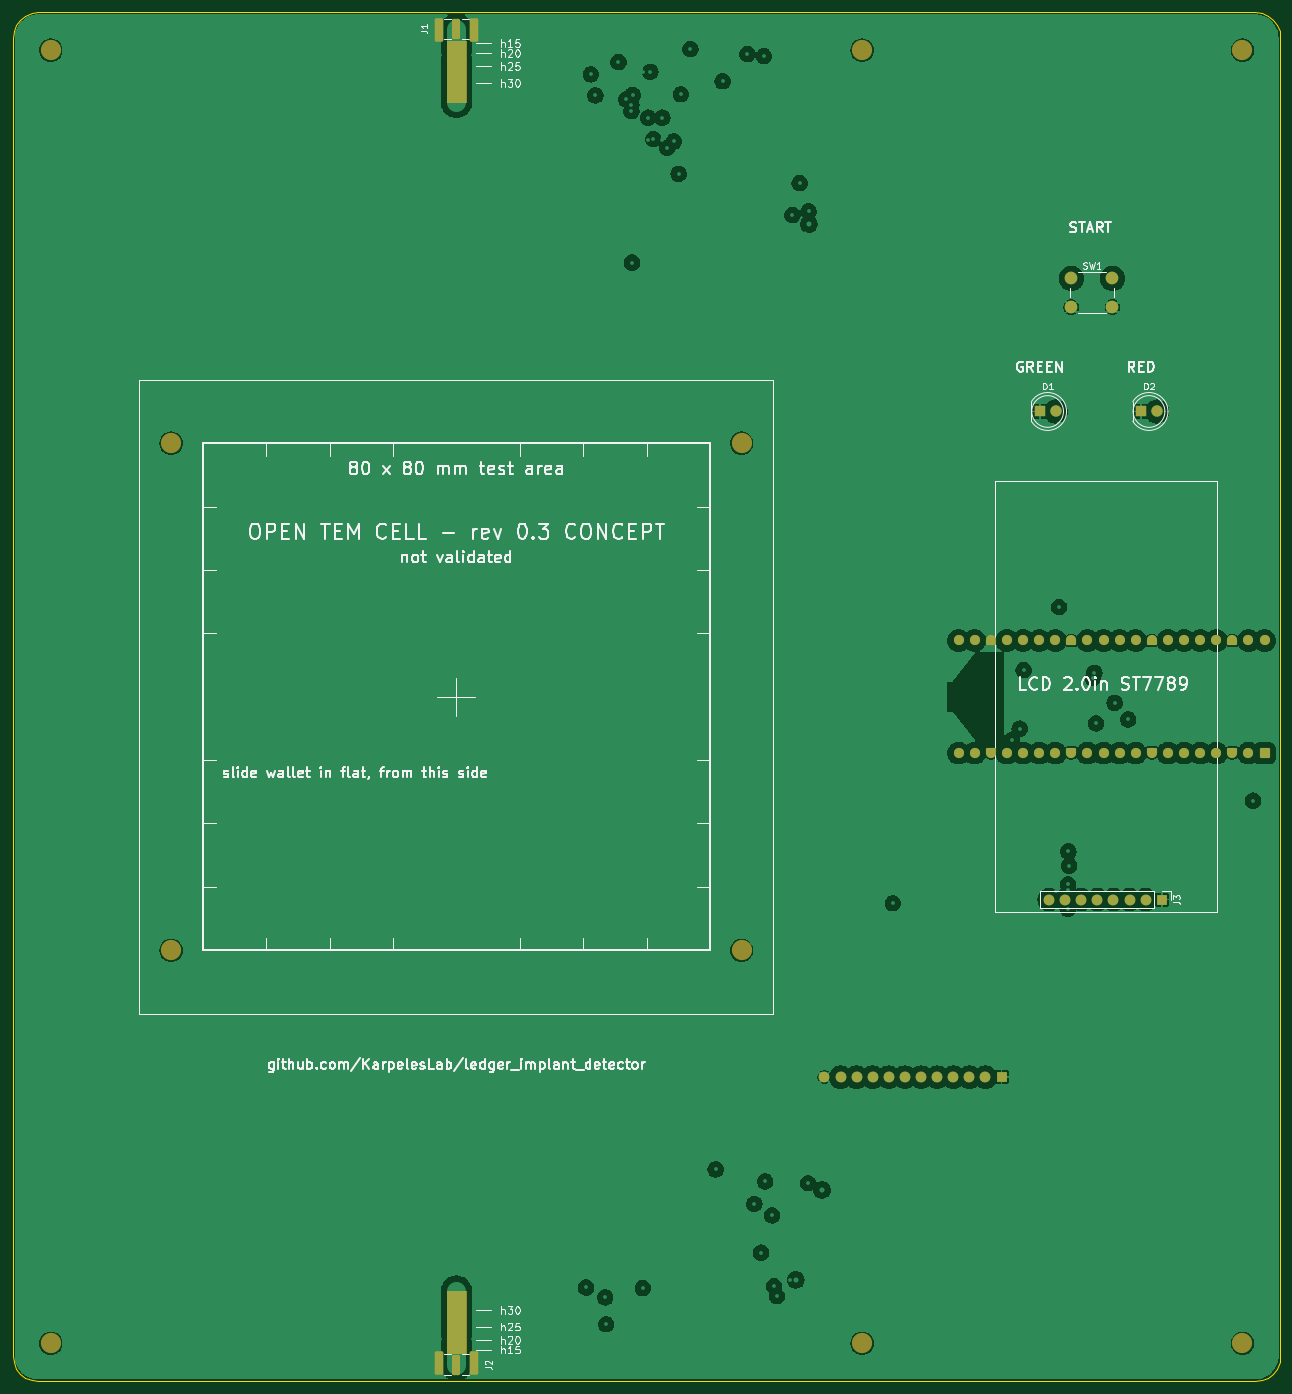
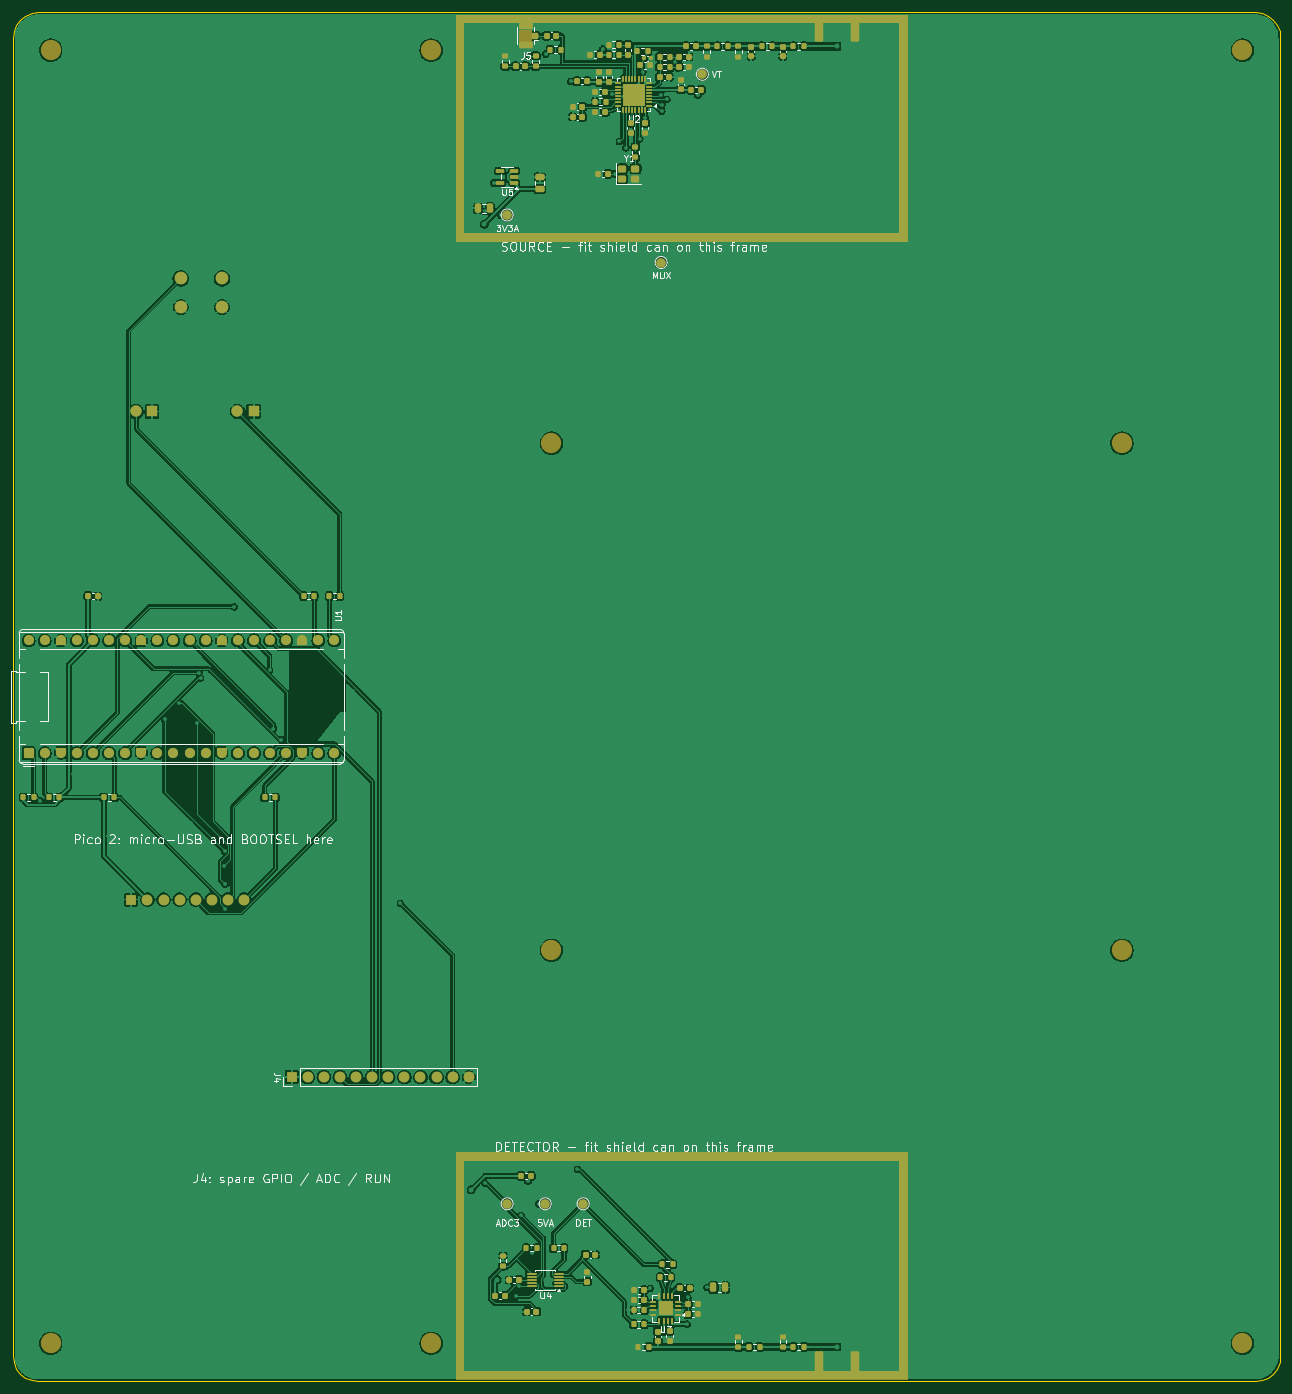
Circuit board: 11 layer files. Board 200.0 x 216.0 mm.
- bottom_copper: integrated-B_Cu.gbl (356668 bytes)
- bottom_mask: integrated-B_Mask.gbs (17591 bytes)
- paste: integrated-B_Paste.gbp (10908 bytes)
- bottom_silk: integrated-B_Silkscreen.gbo (93861 bytes)
- outline: integrated-Edge_Cuts.gm1 (1708 bytes)
- top_copper: integrated-F_Cu.gtl (204675 bytes)
- top_mask: integrated-F_Mask.gts (6272 bytes)
- paste: integrated-F_Paste.gtp (454 bytes)
- top_silk: integrated-F_Silkscreen.gto (95689 bytes)
- drill: integrated-NPTH.drl (463 bytes)
- drill: integrated-PTH.drl (9929 bytes)

=== bottom_copper: integrated-B_Cu.gbl (356668 bytes, source omitted) ===
=== bottom_mask: integrated-B_Mask.gbs (17591 bytes, source omitted) ===
=== paste: integrated-B_Paste.gbp (10908 bytes, source omitted) ===
=== bottom_silk: integrated-B_Silkscreen.gbo (93861 bytes, source omitted) ===
=== outline: integrated-Edge_Cuts.gm1 ===
%TF.GenerationSoftware,KiCad,Pcbnew,10.0.3*%
%TF.CreationDate,2026-11-19T16:41:38+09:00*%
%TF.ProjectId,integrated,696e7465-6772-4617-9465-642e6b696361,0.3*%
%TF.SameCoordinates,Original*%
%TF.FileFunction,Profile,NP*%
%FSLAX46Y46*%
G04 Gerber Fmt 4.6, Leading zero omitted, Abs format (unit mm)*
G04 Created by KiCad (PCBNEW 10.0.3) date 2026-11-19 16:41:38*
%MOMM*%
%LPD*%
G01*
G04 APERTURE LIST*
%TA.AperFunction,Profile*%
%ADD10C,0.100000*%
%TD*%
G04 APERTURE END LIST*
D10*
X0Y212000000D02*
X136296Y213035277D01*
X0Y4000000D02*
X0Y212000000D01*
X136296Y213035277D02*
X535898Y214000000D01*
X136296Y2964724D02*
X0Y4000000D01*
X535898Y214000000D02*
X1171572Y214828428D01*
X535898Y2000000D02*
X136296Y2964724D01*
X1171572Y214828428D02*
X2000000Y215464102D01*
X1171572Y1171573D02*
X535898Y2000000D01*
X2000000Y215464102D02*
X2964723Y215863704D01*
X2000000Y535899D02*
X1171572Y1171573D01*
X2964723Y215863704D02*
X4000000Y216000000D01*
X2964723Y136297D02*
X2000000Y535899D01*
X4000000Y216000000D02*
X196000000Y216000000D01*
X4000000Y0D02*
X2964723Y136297D01*
X196000000Y216000000D02*
X197035276Y215863704D01*
X196000000Y0D02*
X4000000Y0D01*
X197035276Y215863704D02*
X198000000Y215464102D01*
X197035276Y136297D02*
X196000000Y0D01*
X198000000Y215464102D02*
X198828427Y214828428D01*
X198000000Y535899D02*
X197035276Y136297D01*
X198828427Y214828428D02*
X199464101Y214000000D01*
X198828427Y1171573D02*
X198000000Y535899D01*
X199464101Y214000000D02*
X199863703Y213035277D01*
X199464101Y2000000D02*
X198828427Y1171573D01*
X199863703Y213035277D02*
X200000000Y212000000D01*
X199863703Y2964724D02*
X199464101Y2000000D01*
X200000000Y212000000D02*
X200000000Y4000000D01*
X200000000Y4000000D02*
X199863703Y2964724D01*
M02*

=== top_copper: integrated-F_Cu.gtl (204675 bytes, source omitted) ===
=== top_mask: integrated-F_Mask.gts ===
%TF.GenerationSoftware,KiCad,Pcbnew,10.0.3*%
%TF.CreationDate,2026-11-19T16:41:38+09:00*%
%TF.ProjectId,integrated,696e7465-6772-4617-9465-642e6b696361,0.3*%
%TF.SameCoordinates,Original*%
%TF.FileFunction,Soldermask,Top*%
%TF.FilePolarity,Negative*%
%FSLAX46Y46*%
G04 Gerber Fmt 4.6, Leading zero omitted, Abs format (unit mm)*
G04 Created by KiCad (PCBNEW 10.0.3) date 2026-11-19 16:41:38*
%MOMM*%
%LPD*%
G01*
G04 APERTURE LIST*
G04 Aperture macros list*
%AMRoundRect*
0 Rectangle with rounded corners*
0 $1 Rounding radius*
0 $2 $3 $4 $5 $6 $7 $8 $9 X,Y pos of 4 corners*
0 Add a 4 corners polygon primitive as box body*
4,1,4,$2,$3,$4,$5,$6,$7,$8,$9,$2,$3,0*
0 Add four circle primitives for the rounded corners*
1,1,$1+$1,$2,$3*
1,1,$1+$1,$4,$5*
1,1,$1+$1,$6,$7*
1,1,$1+$1,$8,$9*
0 Add four rect primitives between the rounded corners*
20,1,$1+$1,$2,$3,$4,$5,0*
20,1,$1+$1,$4,$5,$6,$7,0*
20,1,$1+$1,$6,$7,$8,$9,0*
20,1,$1+$1,$8,$9,$2,$3,0*%
%AMFreePoly0*
4,1,37,0.603843,0.796157,0.639018,0.796157,0.711114,0.766294,0.766294,0.711114,0.796157,0.639018,0.796157,0.603843,0.800000,0.600000,0.800000,-0.600000,0.796157,-0.603843,0.796157,-0.639018,0.766294,-0.711114,0.711114,-0.766294,0.639018,-0.796157,0.603843,-0.796157,0.600000,-0.800000,0.000000,-0.800000,0.000000,-0.796148,-0.078414,-0.796148,-0.232228,-0.765552,-0.377117,-0.705537,
-0.507515,-0.618408,-0.618408,-0.507515,-0.705537,-0.377117,-0.765552,-0.232228,-0.796148,-0.078414,-0.796148,0.078414,-0.765552,0.232228,-0.705537,0.377117,-0.618408,0.507515,-0.507515,0.618408,-0.377117,0.705537,-0.232228,0.765552,-0.078414,0.796148,0.000000,0.796148,0.000000,0.800000,0.600000,0.800000,0.603843,0.796157,0.603843,0.796157,$1*%
%AMFreePoly1*
4,1,37,0.000000,0.796148,0.078414,0.796148,0.232228,0.765552,0.377117,0.705537,0.507515,0.618408,0.618408,0.507515,0.705537,0.377117,0.765552,0.232228,0.796148,0.078414,0.796148,-0.078414,0.765552,-0.232228,0.705537,-0.377117,0.618408,-0.507515,0.507515,-0.618408,0.377117,-0.705537,0.232228,-0.765552,0.078414,-0.796148,0.000000,-0.796148,0.000000,-0.800000,-0.600000,-0.800000,
-0.603843,-0.796157,-0.639018,-0.796157,-0.711114,-0.766294,-0.766294,-0.711114,-0.796157,-0.639018,-0.796157,-0.603843,-0.800000,-0.600000,-0.800000,0.600000,-0.796157,0.603843,-0.796157,0.639018,-0.766294,0.711114,-0.711114,0.766294,-0.639018,0.796157,-0.603843,0.796157,-0.600000,0.800000,0.000000,0.800000,0.000000,0.796148,0.000000,0.796148,$1*%
G04 Aperture macros list end*
%ADD10C,0.100000*%
%ADD11C,3.200000*%
%ADD12C,2.000000*%
%ADD13R,1.700000X1.700000*%
%ADD14C,1.700000*%
%ADD15RoundRect,0.250000X0.385000X1.350000X-0.385000X1.350000X-0.385000X-1.350000X0.385000X-1.350000X0*%
%ADD16RoundRect,0.250000X0.425000X1.600000X-0.425000X1.600000X-0.425000X-1.600000X0.425000X-1.600000X0*%
%ADD17RoundRect,0.250000X-0.385000X-1.350000X0.385000X-1.350000X0.385000X1.350000X-0.385000X1.350000X0*%
%ADD18RoundRect,0.250000X-0.425000X-1.600000X0.425000X-1.600000X0.425000X1.600000X-0.425000X1.600000X0*%
%ADD19R,1.800000X1.800000*%
%ADD20C,1.800000*%
%ADD21RoundRect,0.200000X0.600000X-0.600000X0.600000X0.600000X-0.600000X0.600000X-0.600000X-0.600000X0*%
%ADD22C,1.600000*%
%ADD23FreePoly0,90.000000*%
%ADD24FreePoly1,90.000000*%
G04 APERTURE END LIST*
D10*
X68500000Y211461371D02*
X71500000Y211461371D01*
X71500000Y201803544D01*
X68500000Y201803544D01*
X68500000Y211461371D01*
G36*
X71500000Y201803544D02*
G01*
X68500000Y201803544D01*
X68500000Y211461371D01*
X71500000Y211461371D01*
X71500000Y201803544D01*
G37*
X68500000Y14196457D02*
X71500000Y14196457D01*
X71500000Y4538630D01*
X68500000Y4538630D01*
X68500000Y14196457D01*
G36*
X71500000Y4538630D02*
G01*
X68500000Y4538630D01*
X68500000Y14196457D01*
X71500000Y14196457D01*
X71500000Y4538630D01*
G37*
D11*
%TO.C,H6*%
X6000000Y6000000D03*
%TD*%
%TO.C,H8*%
X134000000Y6000000D03*
%TD*%
D12*
%TO.C,SW1*%
X167000000Y174000000D03*
X173500000Y174000000D03*
X167000000Y169500000D03*
X173500000Y169500000D03*
%TD*%
D11*
%TO.C,H2*%
X25000000Y68000000D03*
%TD*%
D13*
%TO.C,J3*%
X181280000Y76000000D03*
D14*
X178740000Y76000000D03*
X176200000Y76000000D03*
X173660000Y76000000D03*
X171120000Y76000000D03*
X168580000Y76000000D03*
X166040000Y76000000D03*
X163500000Y76000000D03*
%TD*%
D15*
%TO.C,J1*%
X70000000Y213400000D03*
D16*
X67175000Y213150000D03*
X72825000Y213150000D03*
%TD*%
D11*
%TO.C,H5*%
X6000000Y210000000D03*
%TD*%
%TO.C,H7*%
X134000000Y210000000D03*
%TD*%
%TO.C,H9*%
X194000000Y210000000D03*
%TD*%
D17*
%TO.C,J2*%
X70000000Y2600000D03*
D18*
X72825000Y2850000D03*
X67175000Y2850000D03*
%TD*%
D11*
%TO.C,H4*%
X115000000Y68000000D03*
%TD*%
D19*
%TO.C,D1*%
X162000000Y153000000D03*
D20*
X164540000Y153000000D03*
%TD*%
D11*
%TO.C,H3*%
X115000000Y148000000D03*
%TD*%
%TO.C,H10*%
X194000000Y6000000D03*
%TD*%
D19*
%TO.C,D2*%
X178000000Y153000000D03*
D20*
X180540000Y153000000D03*
%TD*%
D11*
%TO.C,H1*%
X25000000Y148000000D03*
%TD*%
D21*
%TO.C,U1*%
X197500000Y99110000D03*
D22*
X194960000Y99110000D03*
D23*
X192420000Y99110000D03*
D22*
X189880000Y99110000D03*
X187340000Y99110000D03*
X184800000Y99110000D03*
X182260000Y99110000D03*
D23*
X179720000Y99110000D03*
D22*
X177180000Y99110000D03*
X174640000Y99110000D03*
X172100000Y99110000D03*
X169560000Y99110000D03*
D23*
X167020000Y99110000D03*
D22*
X164480000Y99110000D03*
X161940000Y99110000D03*
X159400000Y99110000D03*
X156860000Y99110000D03*
D23*
X154320000Y99110000D03*
D22*
X151780000Y99110000D03*
X149240000Y99110000D03*
X149240000Y116890000D03*
X151780000Y116890000D03*
D24*
X154320000Y116890000D03*
D22*
X156860000Y116890000D03*
X159400000Y116890000D03*
X161940000Y116890000D03*
X164480000Y116890000D03*
D24*
X167020000Y116890000D03*
D22*
X169560000Y116890000D03*
X172100000Y116890000D03*
X174640000Y116890000D03*
X177180000Y116890000D03*
D24*
X179720000Y116890000D03*
D22*
X182260000Y116890000D03*
X184800000Y116890000D03*
X187340000Y116890000D03*
X189880000Y116890000D03*
D24*
X192420000Y116890000D03*
D22*
X194960000Y116890000D03*
X197500000Y116890000D03*
%TD*%
D13*
%TO.C,J4*%
X156000000Y48000000D03*
D14*
X153460000Y48000000D03*
X150920000Y48000000D03*
X148380000Y48000000D03*
X145840000Y48000000D03*
X143300000Y48000000D03*
X140760000Y48000000D03*
X138220000Y48000000D03*
X135680000Y48000000D03*
X133140000Y48000000D03*
X130600000Y48000000D03*
X128060000Y48000000D03*
%TD*%
M02*

=== paste: integrated-F_Paste.gtp ===
%TF.GenerationSoftware,KiCad,Pcbnew,10.0.3*%
%TF.CreationDate,2026-11-19T16:41:38+09:00*%
%TF.ProjectId,integrated,696e7465-6772-4617-9465-642e6b696361,0.3*%
%TF.SameCoordinates,Original*%
%TF.FileFunction,Paste,Top*%
%TF.FilePolarity,Positive*%
%FSLAX46Y46*%
G04 Gerber Fmt 4.6, Leading zero omitted, Abs format (unit mm)*
G04 Created by KiCad (PCBNEW 10.0.3) date 2026-11-19 16:41:38*
%MOMM*%
%LPD*%
G01*
G04 APERTURE LIST*
G04 APERTURE END LIST*
M02*

=== top_silk: integrated-F_Silkscreen.gto (95689 bytes, source omitted) ===
=== drill: integrated-NPTH.drl ===
M48
; DRILL file KiCad 10.0.3 date 2026-11-19T16:41:38
; FORMAT={-:-/ absolute / metric / decimal}
; #@! TF.CreationDate,2026-11-19T16:41:38+09:00
; #@! TF.GenerationSoftware,Kicad,Pcbnew,10.0.3
; #@! TF.FileFunction,NonPlated,1,4,NPTH
FMAT,2
METRIC
; #@! TA.AperFunction,NonPlated,NPTH,ComponentDrill
T1C3.200
%
G90
G05
T1
X86.0Y-48.0
X86.0Y-252.0
X105.0Y-110.0
X105.0Y-190.0
X195.0Y-110.0
X195.0Y-190.0
X214.0Y-48.0
X214.0Y-252.0
X274.0Y-48.0
X274.0Y-252.0
M30

=== drill: integrated-PTH.drl (9929 bytes, source omitted) ===
